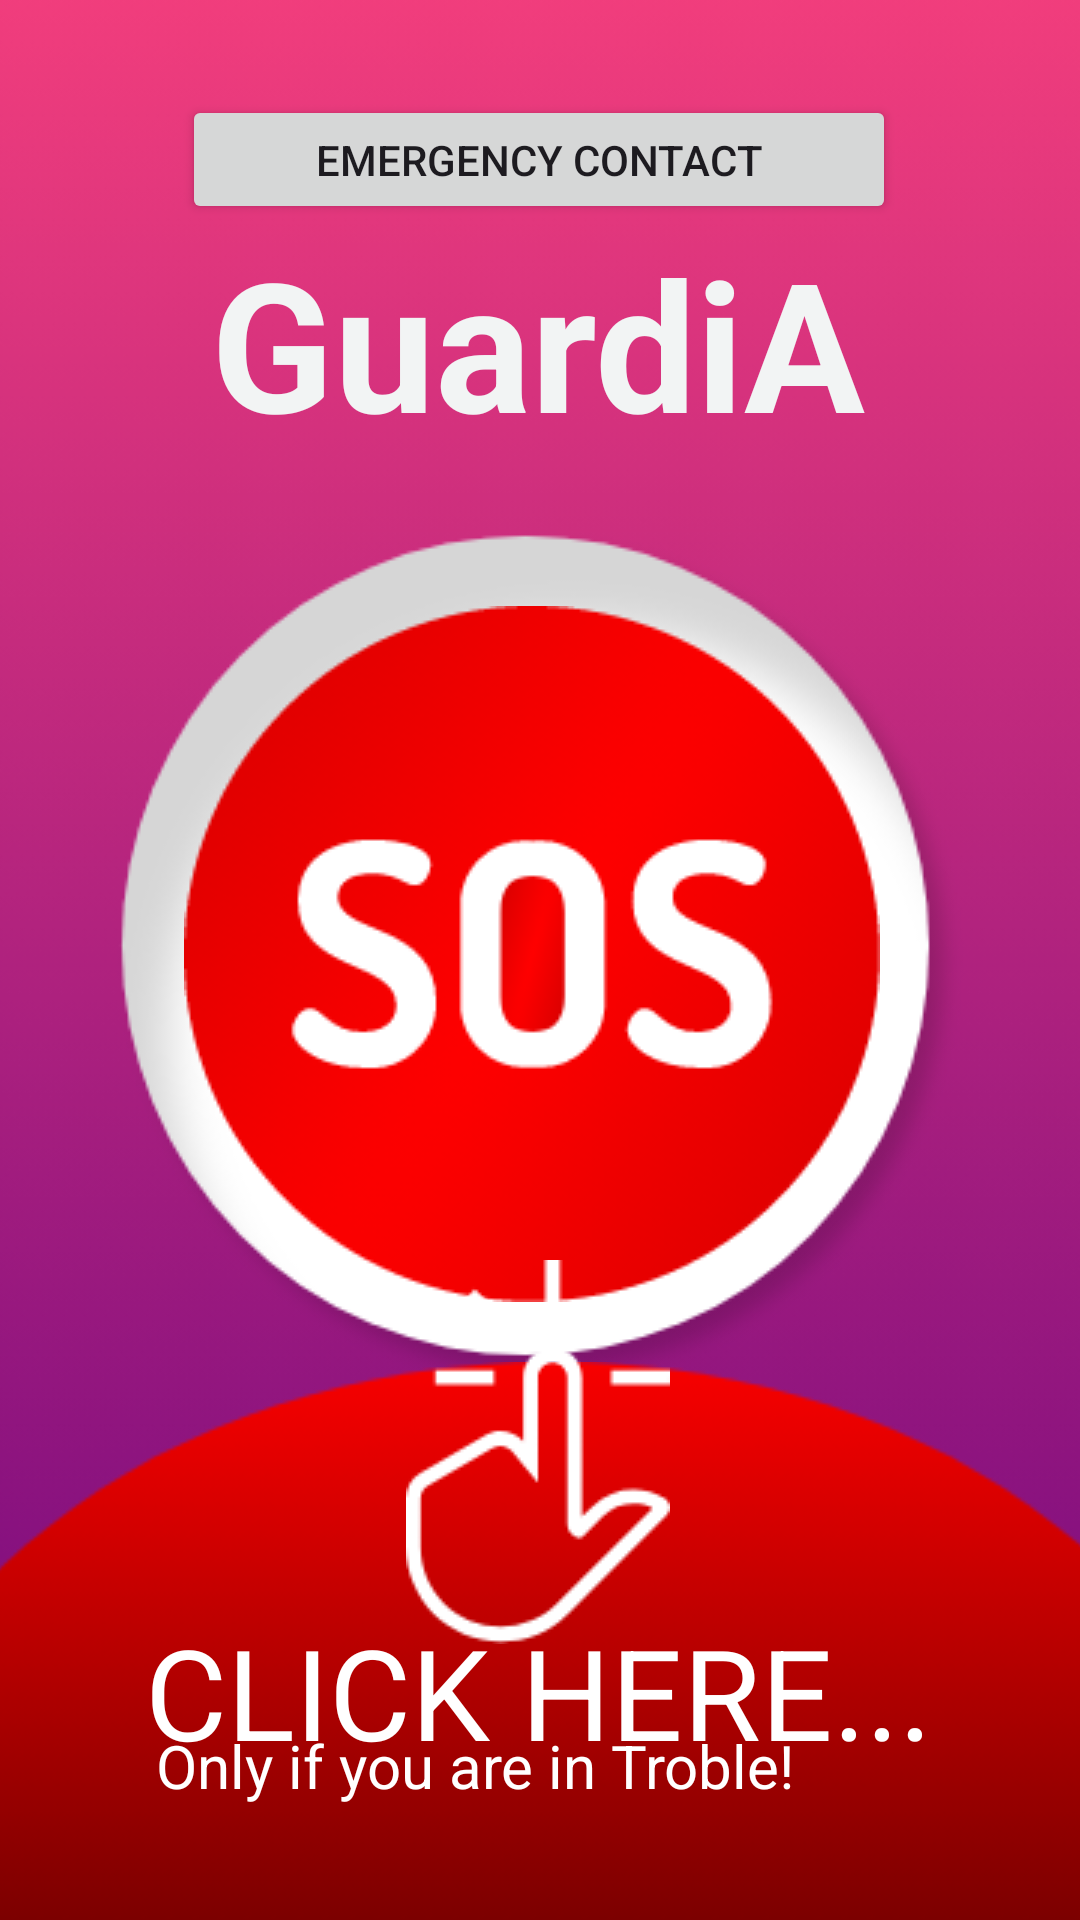

Android layout source for this screen:
<!-- AndroidManifest.xml: application theme Theme.Guardia -->
<!-- res/layout/home_page.xml -->
<?xml version="1.0" encoding="utf-8"?>
<androidx.constraintlayout.widget.ConstraintLayout
    xmlns:android="http://schemas.android.com/apk/res/android"
    xmlns:app="http://schemas.android.com/apk/res-auto"
    xmlns:tools="http://schemas.android.com/tools"
    android:layout_width="match_parent"
    android:layout_height="match_parent">


    <ImageView
        android:id="@+id/imageView"
        android:layout_width="wrap_content"
        android:layout_height="wrap_content"
        app:layout_constraintBottom_toBottomOf="parent"
        app:layout_constraintEnd_toEndOf="parent"
        app:layout_constraintHorizontal_bias="0.0"
        app:layout_constraintStart_toStartOf="parent"
        app:layout_constraintTop_toTopOf="parent"
        app:layout_constraintVertical_bias="0.0"
        app:srcCompat="@drawable/bg"
        android:scaleType="centerCrop"/>

    <ImageView
        android:id="@+id/imageView5"
        android:layout_width="wrap_content"
        android:layout_height="wrap_content"
        app:layout_constraintBottom_toBottomOf="parent"
        app:layout_constraintEnd_toEndOf="parent"
        app:layout_constraintStart_toStartOf="@+id/imageView"
        app:layout_constraintTop_toTopOf="@+id/imageView"
        app:srcCompat="@drawable/ellipse3" />

    <ImageButton
        android:id="@+id/imageView6"
        android:layout_width="wrap_content"
        android:layout_height="wrap_content"
        android:background="@android:color/transparent"
        android:contentDescription="@string/app_name"
        android:onClick="checkAndHandleEmergencyContact"
        android:visibility="visible"
        app:layout_constraintBottom_toBottomOf="parent"
        app:layout_constraintEnd_toEndOf="parent"
        app:layout_constraintHorizontal_bias="0.48"
        app:layout_constraintStart_toStartOf="@+id/imageView"
        app:layout_constraintTop_toTopOf="@+id/imageView"
        app:layout_constraintVertical_bias="0.495"
        app:srcCompat="@drawable/sos" />

    <ImageView
        android:id="@+id/imageView8"
        android:layout_width="474dp"
        android:layout_height="376dp"
        android:layout_marginStart="8dp"
        android:layout_marginTop="8dp"
        android:layout_marginBottom="16dp"
        app:layout_constraintBottom_toBottomOf="parent"
        app:layout_constraintEnd_toEndOf="parent"
        app:layout_constraintStart_toStartOf="parent"
        app:layout_constraintTop_toBottomOf="@+id/imageView"
        app:srcCompat="@drawable/path9" />

    <TextView
        android:id="@+id/textView3"
        android:layout_width="wrap_content"
        android:layout_height="wrap_content"
        android:scrollbarAlwaysDrawHorizontalTrack="true"
        android:text="GuardiA"
        android:textColor="#F2F4F4"
        android:textStyle="bold"
        android:textIsSelectable="false"
        android:textSize="60sp"
        app:layout_constraintBottom_toBottomOf="parent"
        app:layout_constraintEnd_toEndOf="parent"
        app:layout_constraintHorizontal_bias="0.497"
        app:layout_constraintStart_toStartOf="parent"
        app:layout_constraintTop_toTopOf="@+id/imageView"
        app:layout_constraintVertical_bias="0.132" />

    <ImageView
        android:id="@+id/imageView10"
        android:layout_width="wrap_content"
        android:layout_height="wrap_content"
        app:layout_constraintBottom_toBottomOf="@+id/imageView"
        app:layout_constraintEnd_toEndOf="parent"
        app:layout_constraintHorizontal_bias="0.498"
        app:layout_constraintStart_toStartOf="parent"
        app:layout_constraintTop_toTopOf="@+id/imageView"
        app:layout_constraintVertical_bias="0.82"
        app:srcCompat="@drawable/finger" />

    <TextView
        android:id="@+id/textView5"
        android:layout_width="wrap_content"
        android:layout_height="wrap_content"
        android:text="CLICK HERE..."
        android:textColor="#FFFFFF"
        android:textColorHint="#FFFFFF"
        android:textSize="42sp"
        app:layout_constraintBottom_toBottomOf="parent"
        app:layout_constraintEnd_toEndOf="@+id/imageView"
        app:layout_constraintHorizontal_bias="0.496"
        app:layout_constraintStart_toStartOf="@+id/imageView"
        app:layout_constraintTop_toTopOf="@+id/imageView"
        app:layout_constraintVertical_bias="0.918" />

    <TextView
        android:id="@+id/textView6"
        android:layout_width="wrap_content"
        android:layout_height="wrap_content"
        android:text="Only if you are in Troble!"
        android:textColor="#FFFFFF"
        android:textColorHint="#FFFFFF"
        android:textSize="20sp"
        app:layout_constraintBottom_toBottomOf="@+id/imageView"
        app:layout_constraintEnd_toEndOf="@+id/imageView"
        app:layout_constraintHorizontal_bias="0.353"
        app:layout_constraintStart_toStartOf="@+id/imageView"
        app:layout_constraintTop_toTopOf="@+id/imageView"
        app:layout_constraintVertical_bias="0.938" />

    <Button
        android:id="@+id/manageContactButton"
        android:layout_width="238dp"
        android:layout_height="43dp"
        android:text="Emergency Contact"
        app:layout_constraintBottom_toBottomOf="parent"
        app:layout_constraintEnd_toEndOf="parent"
        app:layout_constraintHorizontal_bias="0.496"
        app:layout_constraintStart_toStartOf="@+id/imageView"
        app:layout_constraintTop_toTopOf="parent"
        app:layout_constraintVertical_bias="0.053" />


</androidx.constraintlayout.widget.ConstraintLayout>
<!-- resources referenced by this layout -->
<resources>
  <!-- drawable bg: png bitmap (drawable, 23163 bytes) -->
  <!-- drawable ellipse3: png bitmap (drawable, 17013 bytes) -->
  <!-- drawable finger: png bitmap (drawable, 3441 bytes) -->
  <!-- drawable path9: png bitmap (drawable, 13606 bytes) -->
  <!-- drawable sos: png bitmap (drawable, 17520 bytes) -->
  <string name="app_name">Guardia</string>
  <style name="Theme.Guardia" parent="Base.Theme.Guardia" />
  <style name="Base.Theme.Guardia" parent="Theme.Material3.DayNight.NoActionBar">
          
          
      </style>
</resources>
